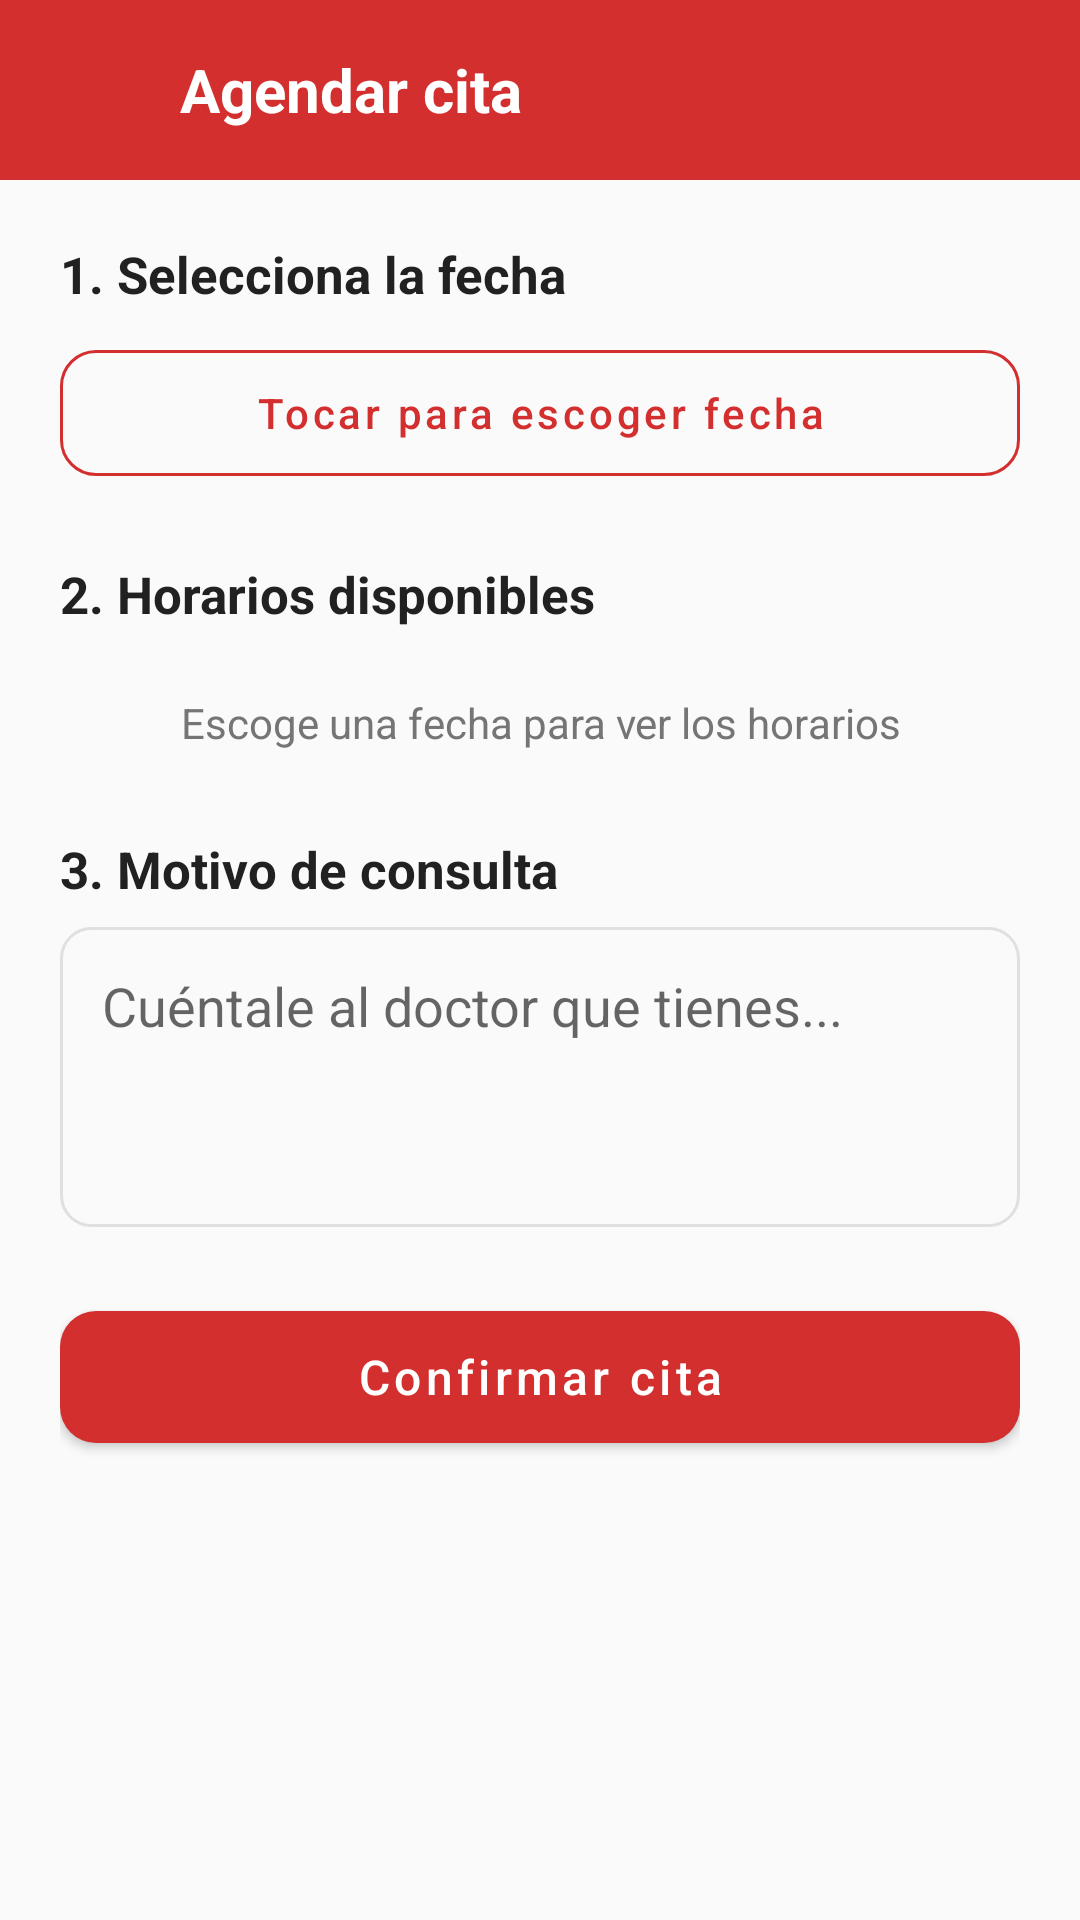

Produce the Android XML layout that renders to this screen, including the resource entries it uses.
<!-- AndroidManifest.xml: application theme Theme.DoCit -->
<!-- res/layout/activity_crear_cita.xml -->
<?xml version="1.0" encoding="utf-8"?>

<LinearLayout xmlns:android="http://schemas.android.com/apk/res/android"
    android:layout_width="match_parent"
    android:layout_height="match_parent"
    android:orientation="vertical"
    android:background="@color/blancoHueso">

    <LinearLayout
        android:layout_width="match_parent"
        android:layout_height="wrap_content"
        android:background="@color/rojoDocit"
        android:padding="14dp"
        android:gravity="center_vertical"
        android:orientation="horizontal">
        <ImageView
            android:id="@+id/btnAtras"
            android:layout_width="32dp"
            android:layout_height="32dp"
            android:src="@drawable/ic_atras"/>
        <TextView
            android:layout_width="wrap_content"
            android:layout_height="wrap_content"
            android:text="Agendar cita"
            android:textColor="@color/blanco"
            android:textSize="20sp"
            android:textStyle="bold"
            android:layout_marginStart="14dp"/>
    </LinearLayout>

    <ScrollView
        android:layout_width="match_parent"
        android:layout_height="match_parent">
        <LinearLayout
            android:layout_width="match_parent"
            android:layout_height="wrap_content"
            android:orientation="vertical"
            android:padding="20dp">

            <TextView style="@style/textoTitulo"
                android:layout_width="wrap_content"
                android:layout_height="wrap_content"
                android:text="1. Selecciona la fecha"
                android:textSize="17sp"/>

            <com.google.android.material.button.MaterialButton
                android:id="@+id/btnFecha"
                style="@style/botonBlanco"
                android:layout_width="match_parent"
                android:layout_height="54dp"
                android:layout_marginTop="8dp"
                android:text="Tocar para escoger fecha"/>

            <TextView style="@style/textoTitulo"
                android:layout_width="wrap_content"
                android:layout_height="wrap_content"
                android:text="2. Horarios disponibles"
                android:textSize="17sp"
                android:layout_marginTop="22dp"/>

            <androidx.recyclerview.widget.RecyclerView
                android:id="@+id/rvHorarios"
                android:layout_width="match_parent"
                android:layout_height="wrap_content"
                android:layout_marginTop="8dp"/>

            <TextView
                android:id="@+id/lblSinHorario"
                android:layout_width="match_parent"
                android:layout_height="wrap_content"
                android:gravity="center"
                android:padding="14dp"
                android:textColor="@color/gris"
                android:text="Escoge una fecha para ver los horarios"
                android:visibility="visible"/>

            <TextView style="@style/textoTitulo"
                android:layout_width="wrap_content"
                android:layout_height="wrap_content"
                android:text="3. Motivo de consulta"
                android:textSize="17sp"
                android:layout_marginTop="14dp"/>

            <EditText
                android:id="@+id/txtMotivo"
                android:layout_width="match_parent"
                android:layout_height="100dp"
                android:hint="Cuéntale al doctor que tienes..."
                android:background="@drawable/edittext_borde"
                android:padding="14dp"
                android:gravity="top"
                android:layout_marginTop="8dp"
                android:inputType="textMultiLine"/>

            <com.google.android.material.button.MaterialButton
                android:id="@+id/btnConfirmar"
                style="@style/botonRojo"
                android:layout_width="match_parent"
                android:layout_height="56dp"
                android:layout_marginTop="22dp"
                android:text="Confirmar cita"/>
        </LinearLayout>
    </ScrollView>
</LinearLayout>
<!-- resources referenced by this layout -->
<resources>
  <color name="blanco">#FFFFFF</color>
  <color name="blancoHueso">#FAFAFA</color>
  <color name="gris">#757575</color>
  <color name="rojoDocit">#D32F2F</color>
  <!-- drawable edittext_borde (drawable) -->
  <?xml version="1.0" encoding="utf-8"?>
  
  <shape xmlns:android="http://schemas.android.com/apk/res/android" android:shape="rectangle">
      <solid android:color="@color/blancoHueso"/>
      <corners android:radius="10dp"/>
      <stroke android:width="1dp" android:color="@color/grisClaro"/>
  </shape>
  <style name="botonBlanco" parent="Widget.MaterialComponents.Button.OutlinedButton">
          <item name="strokeColor">@color/rojoDocit</item>
          <item name="android:textColor">@color/rojoDocit</item>
          <item name="cornerRadius">12dp</item>
          <item name="android:textAllCaps">false</item>
      </style>
  <style name="botonRojo" parent="Widget.MaterialComponents.Button">
          <item name="backgroundTint">@color/rojoDocit</item>
          <item name="cornerRadius">12dp</item>
          <item name="android:textAllCaps">false</item>
          <item name="android:textSize">16sp</item>
      </style>
  <style name="textoTitulo">
          <item name="android:textSize">24sp</item>
          <item name="android:textStyle">bold</item>
          <item name="android:textColor">@color/negroSuave</item>
      </style>
  <style name="Theme.DoCit" parent="Theme.MaterialComponents.Light.NoActionBar">
          <item name="colorPrimary">@color/rojoDocit</item>
          <item name="colorPrimaryVariant">@color/rojoOscuro</item>
          <item name="colorOnPrimary">@color/blanco</item>
          <item name="colorSecondary">@color/rojoClarito</item>
          <item name="colorOnSecondary">@color/blanco</item>
          <item name="android:statusBarColor" tools:targetApi="l">@color/rojoOscuro</item>
          <item name="android:windowBackground">@color/blanco</item>
      </style>
  <color name="grisClaro">#E0E0E0</color>
  <color name="negroSuave">#212121</color>
  <color name="rojoOscuro">#9A0007</color>
  <color name="rojoClarito">#FF6659</color>
</resources>
